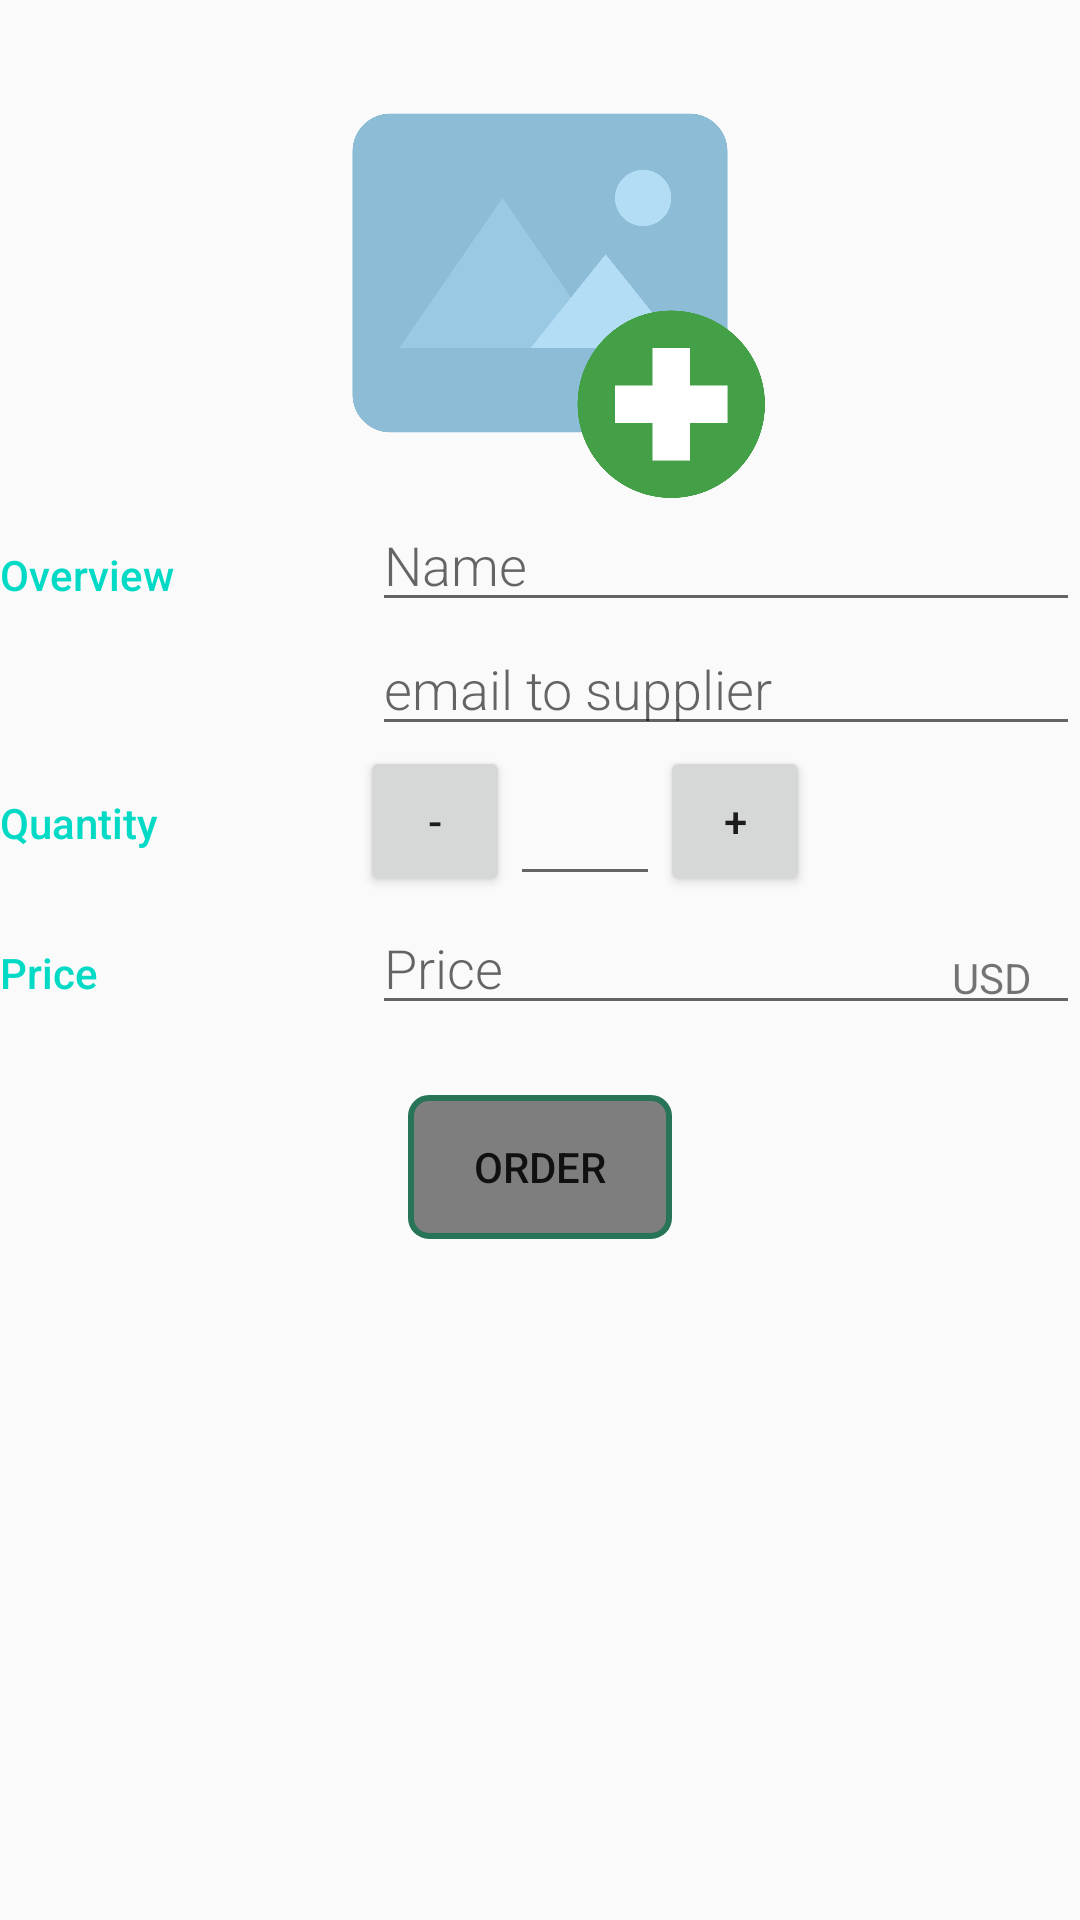

Write the Android layout XML for this screen, with the resource values it uses.
<!-- AndroidManifest.xml: application theme AppTheme -->
<!-- res/layout/activity_detail.xml -->
<?xml version="1.0" encoding="utf-8"?>
<ScrollView xmlns:android="http://schemas.android.com/apk/res/android"
			xmlns:app="http://schemas.android.com/apk/res-auto"
			xmlns:tools="http://schemas.android.com/tools"
			android:layout_width="match_parent"
			android:layout_height="match_parent"
			tools:context="com.example.wojtekkurylo.inventoryapp.DetailActivity">

	<LinearLayout
		android:layout_width="match_parent"
		android:layout_height="match_parent"
		android:orientation="vertical">

		<ImageView
			android:id="@+id/image_detail"
			android:layout_width="150dp"
			android:layout_height="150dp"
			android:layout_gravity="center"
			android:layout_marginTop="@dimen/activity_margin"
			android:src="@drawable/add_image"/>

		
		<LinearLayout
			android:layout_width="match_parent"
			android:layout_height="wrap_content"
			android:orientation="horizontal">

			
			<TextView
				style="@style/CategoryStyle"
				android:text="@string/category_overview"/>

			
			<LinearLayout
				android:layout_width="0dp"
				android:layout_height="wrap_content"
				android:layout_weight="2"
				android:orientation="vertical"
				android:paddingLeft="4dp">

				
				<EditText
					android:id="@+id/product_name"
					style="@style/EditorFieldStyle"
					android:hint="@string/hint_name"
					android:inputType="textCapWords"/>

				
				<EditText
					android:id="@+id/product_manufacturer_email"
					style="@style/EditorFieldStyle"
					android:hint="@string/hint_email"
					android:inputType="textEmailAddress"/>

			</LinearLayout>
		</LinearLayout>

		
		<LinearLayout
			android:id="@+id/container_quantity"
			android:layout_width="match_parent"
			android:layout_height="wrap_content"
			android:orientation="horizontal">

			
			<TextView
				style="@style/CategoryStyle"
				android:text="@string/category_quantity"/>

			
			<LinearLayout
				android:layout_width="0dp"
				android:layout_height="wrap_content"
				android:layout_weight="2"
				android:orientation="horizontal">

				<Button
					android:id="@+id/minus_one"
					android:layout_width="50dp"
					android:layout_height="50dp"
					android:layout_gravity="center"
					android:text="-"/>

				<EditText
					android:id="@+id/quantity_value"
					android:layout_width="50dp"
					android:layout_height="50dp"
					android:gravity="center"
					android:inputType="number"
					android:textColor="@color/black"
					android:textSize="18sp"
					android:textStyle="bold"
					tools:text="34"/>

				<Button
					android:id="@+id/plus_one"
					android:layout_width="50dp"
					android:layout_height="50dp"
					android:layout_gravity="center"
					android:text="+"/>

			</LinearLayout>
		</LinearLayout>

		
		<LinearLayout
			android:layout_width="match_parent"
			android:layout_height="wrap_content"
			android:orientation="horizontal">

			
			<TextView
				style="@style/CategoryStyle"
				android:text="@string/category_price"/>

			
			<RelativeLayout
				android:layout_width="0dp"
				android:layout_height="wrap_content"
				android:layout_weight="2"
				android:paddingLeft="4dp">

				
				<EditText
					android:id="@+id/product_price"
					style="@style/EditorFieldStyle"
					android:hint="@string/hint_price"
					android:inputType="number"/>

				
				<TextView
					style="@style/EditorUnitsStyle"
					android:text="@string/currency"/>
			</RelativeLayout>
		</LinearLayout>

		<Button
			android:id="@+id/order_button"
			android:layout_width="wrap_content"
			android:layout_height="wrap_content"
			android:layout_gravity="center"
			android:layout_marginTop="@dimen/order_button"
			android:background="@drawable/button_sale"
			android:text="@string/button_order"/>

	</LinearLayout>

</ScrollView>
<!-- resources referenced by this layout -->
<resources>
  <dimen name="activity_margin">16dp</dimen>
  <dimen name="order_button">25dp</dimen>
  <!-- drawable add_image: png bitmap (drawable-hdpi, 17929 bytes) -->
  <!-- drawable button_sale (drawable) -->
  <?xml version="1.0" encoding="utf-8"?>
  <selector xmlns:android="http://schemas.android.com/apk/res/android">
  	<item>
  		<shape android:shape="rectangle">
  			<solid android:color="#90212121"/>
  			<stroke android:color="#287456" android:width="2dp" />
  			
  			<corners android:radius="6dp" />
  		</shape>
  	</item>
  </selector>
  <string name="button_order">Order</string>
  <string name="category_overview">Overview</string>
  <string name="category_price">Price</string>
  <string name="category_quantity">Quantity</string>
  <string name="currency">USD</string>
  <string name="hint_email">email to supplier</string>
  <string name="hint_name">Name</string>
  <string name="hint_price">Price</string>
  <style name="CategoryStyle">
  		<item name="android:layout_height">wrap_content</item>
  		<item name="android:layout_width">0dp</item>
  		<item name="android:layout_weight">1</item>
  		<item name="android:paddingTop">16dp</item>
  		<item name="android:textColor">@color/colorAccent</item>
  		<item name="android:fontFamily">sans-serif-medium</item>
  		<item name="android:textAppearance">?android:textAppearanceSmall</item>
  	</style>
  <style name="EditorFieldStyle">
  		<item name="android:layout_height">wrap_content</item>
  		<item name="android:layout_width">match_parent</item>
  		<item name="android:fontFamily">sans-serif-light</item>
  		<item name="android:textAppearance">?android:textAppearanceMedium</item>
  	</style>
  <style name="EditorUnitsStyle">
  		<item name="android:layout_height">wrap_content</item>
  		<item name="android:layout_width">wrap_content</item>
  		<item name="android:layout_alignParentRight">true</item>
  		<item name="android:paddingRight">16dp</item>
  		<item name="android:paddingTop">16dp</item>
  		<item name="android:textAppearance">?android:textAppearanceSmall</item>
  	</style>
  <style name="AppTheme" parent="Theme.AppCompat.Light.DarkActionBar">
  		
  		<item name="colorPrimary">@color/colorPrimary</item>
  		<item name="colorPrimaryDark">@color/colorPrimaryDark</item>
  		<item name="colorAccent">@color/colorAccent</item>
  	</style>
  <!-- not gathered from this repository: default colours our renderer supplied (Android Studio template values) -->
  <color name="black">#FF000000</color>
  <color name="colorPrimary">#FF6200EE</color>
  <color name="colorPrimaryDark">#FF3700B3</color>
  <color name="colorAccent">#FF03DAC5</color>
</resources>
